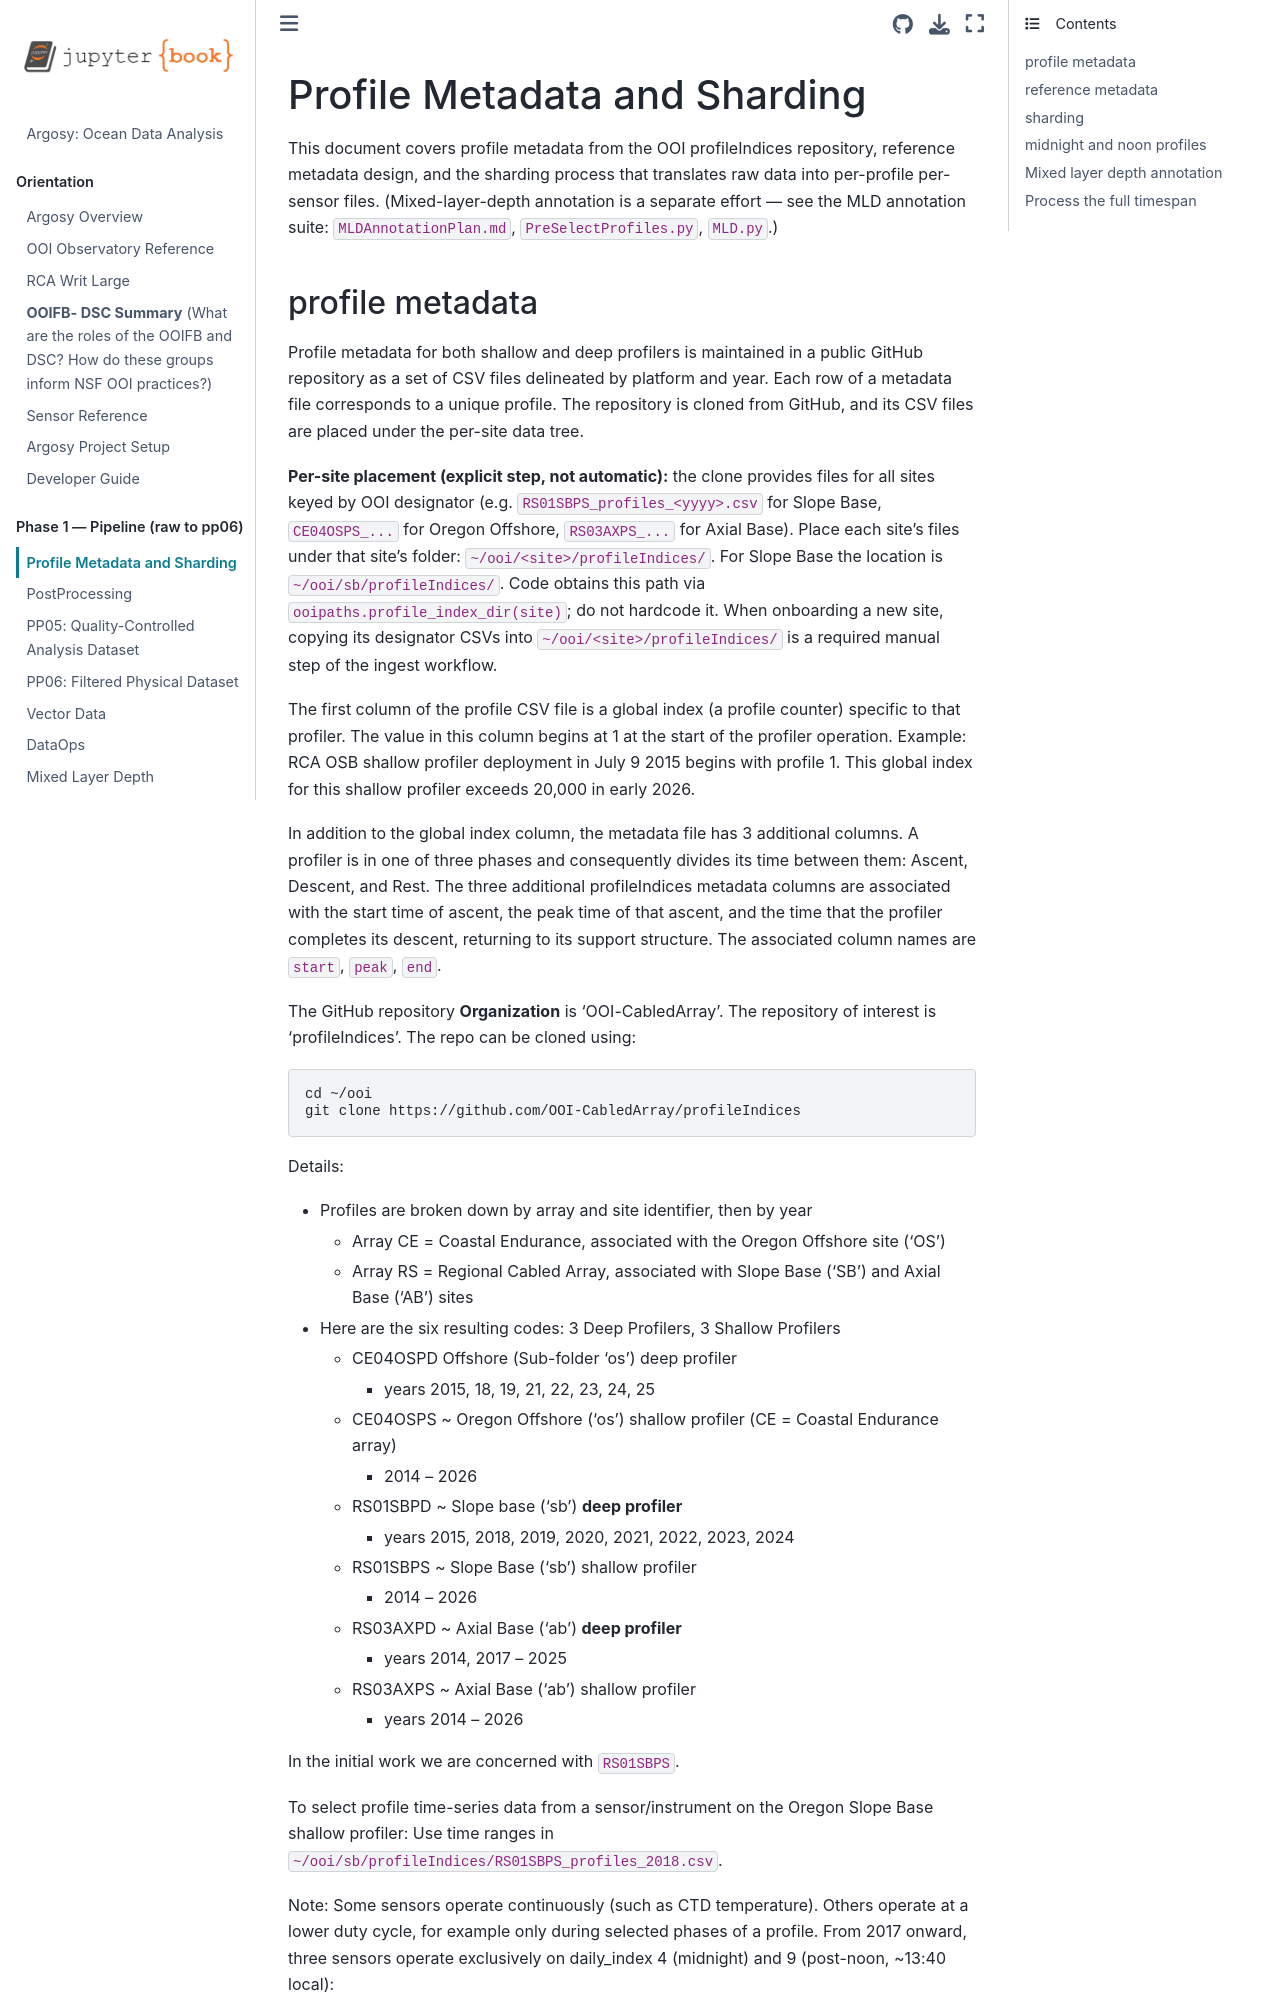

repository: robfatland/argosy · page: Sharding.html · generator: jekyll

# Profile Metadata and Sharding

This document covers profile metadata from the OOI profileIndices repository,
reference metadata design, and the sharding process that translates raw data into
per-profile per-sensor files. (Mixed-layer-depth annotation is a separate effort — see
the MLD annotation suite: `MLDAnnotationPlan.md`, `PreSelectProfiles.py`, `MLD.py`.)
